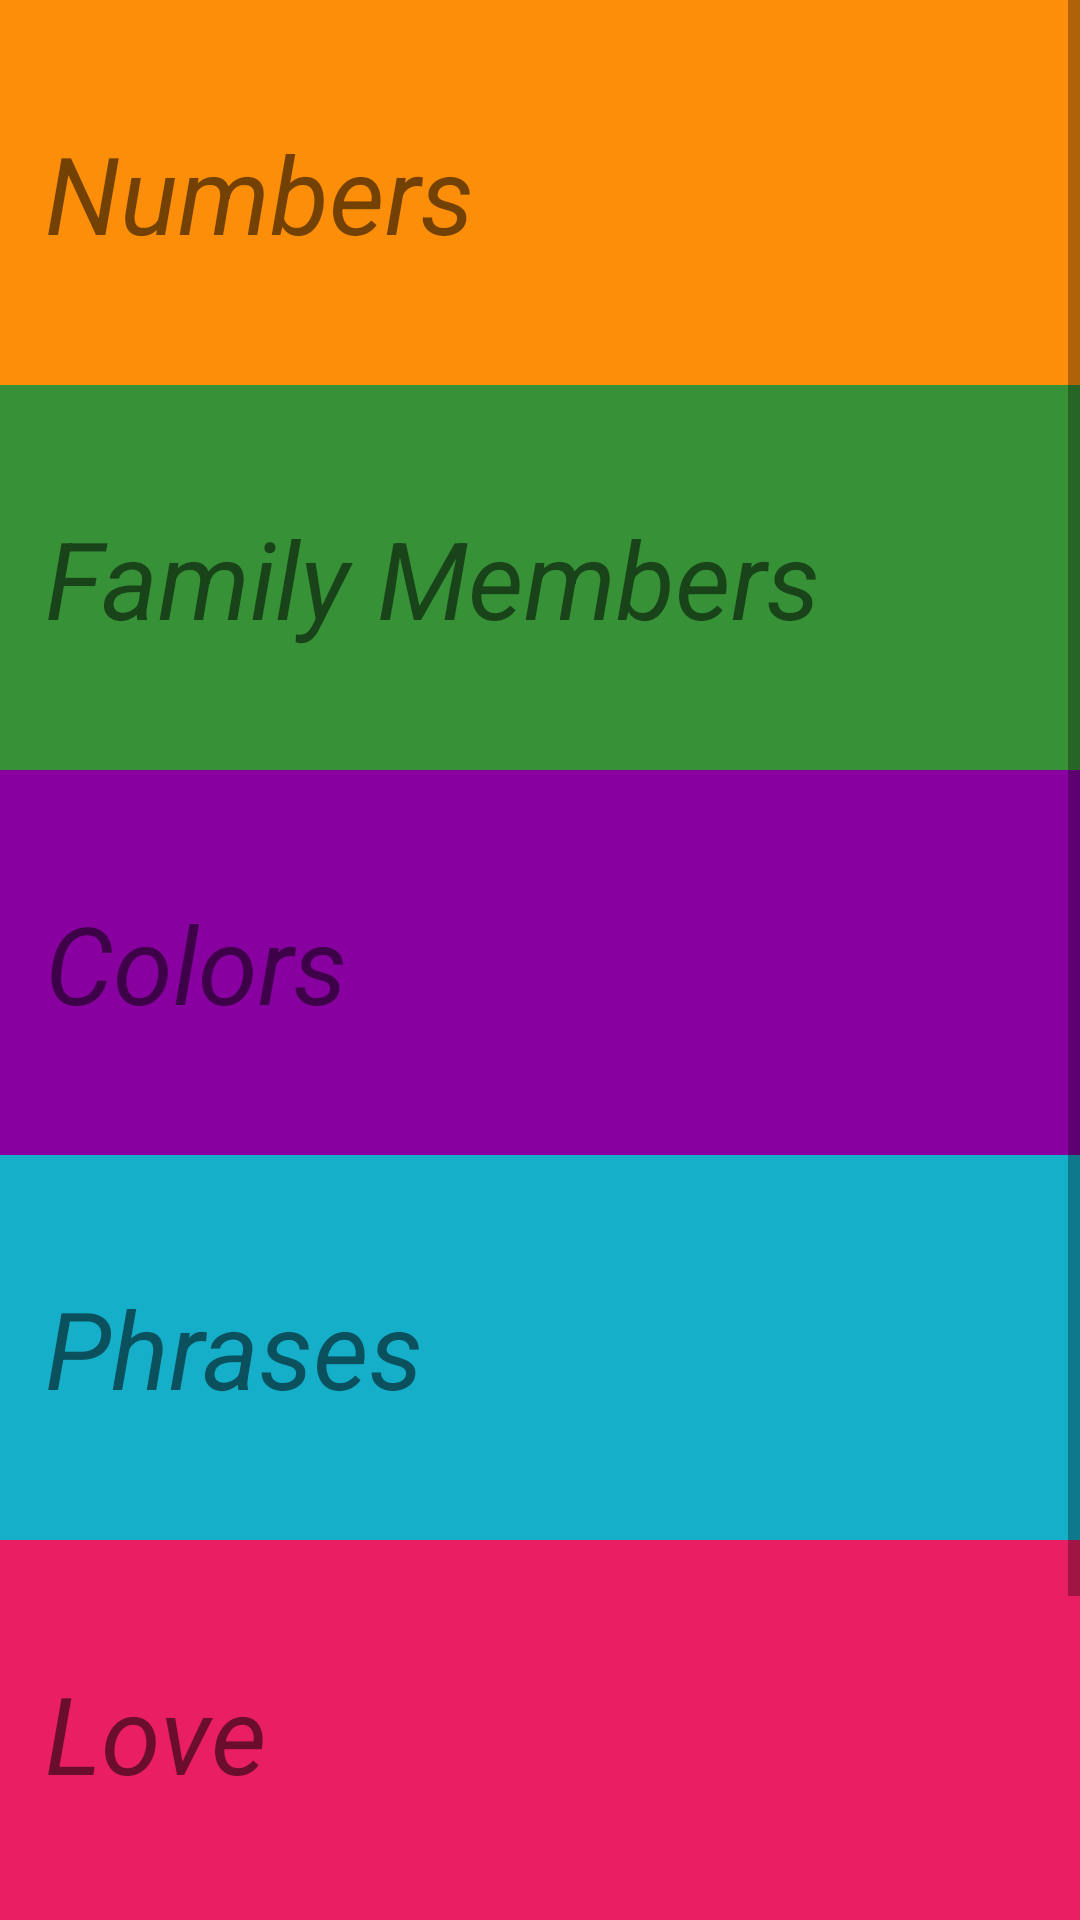

Produce the Android XML layout that renders to this screen, including the resource entries it uses.
<!-- AndroidManifest.xml: application theme AppTheme -->
<!-- res/layout/activity_main.xml -->
<?xml version="1.0" encoding="utf-8"?>
<android.support.constraint.ConstraintLayout xmlns:android="http://schemas.android.com/apk/res/android"
    xmlns:app="http://schemas.android.com/apk/res-auto"
    xmlns:tools="http://schemas.android.com/tools"
    android:layout_width="match_parent"
    android:layout_height="match_parent"
    tools:context="com.example.asus.marathibeginner.MainActivity">

    <ScrollView
        android:layout_width="match_parent"
        android:layout_height="wrap_content"
        tools:layout_editor_absoluteY="0dp"
        tools:layout_editor_absoluteX="8dp">

    <LinearLayout
        android:layout_width="match_parent"
        android:layout_height="wrap_content"
        android:orientation="vertical"
        app:layout_constraintTop_toTopOf="parent"
        tools:layout_editor_absoluteX="8dp">

        <TextView
            android:id="@+id/numbers"
            style="@style/MainTextField"
            android:background="#FD8E09"
            android:text="Numbers" />

        <TextView
            android:id="@+id/family"
            style="@style/MainTextField"
            android:background="#379237"
            android:text="Family Members" />

        <TextView
            android:id="@+id/colors"
            style="@style/MainTextField"
            android:background="#8800A0"
            android:text="Colors" />

        <TextView
            android:id="@+id/phrases"
            style="@style/MainTextField"
            android:layout_width="match_parent"
            android:background="#16AFCA"
            android:text="Phrases" />
        <TextView
            android:id="@+id/Love"
            style="@style/MainTextField"
            android:layout_width="match_parent"
            android:background="#E91E63"
            android:text="Love" />



        <TextView
            android:id="@+id/shopping"
            style="@style/MainTextField"
            android:layout_width="match_parent"
            android:background="#9E9E9E"
            android:text="Shopping" />




    </LinearLayout>
</ScrollView>
</android.support.constraint.ConstraintLayout>
<!-- resources referenced by this layout -->
<resources>
  <style name="MainTextField">
          <item name="android:layout_weight">1</item>
          <item name="android:layout_width">match_parent</item>
          <item name="android:textSize">36sp</item>
          <item name="android:paddingTop">40dp</item>
          <item name="android:paddingBottom">40dp</item>
          <item name="android:paddingLeft">15dp</item>
          <item name="android:textStyle">italic</item>
          <item name="android:layout_height">0dp</item>
  
      </style>
  <style name="AppTheme" parent="Theme.AppCompat.Light.DarkActionBar">
          
          <item name="colorPrimary">@color/colorPrimary</item>
          <item name="colorPrimaryDark">@color/colorPrimaryDark</item>
          <item name="colorAccent">@color/colorAccent</item>
      </style>
  <color name="colorPrimary">#3F51B5</color>
  <color name="colorPrimaryDark">#303F9F</color>
  <color name="colorAccent">#FF4081</color>
</resources>
